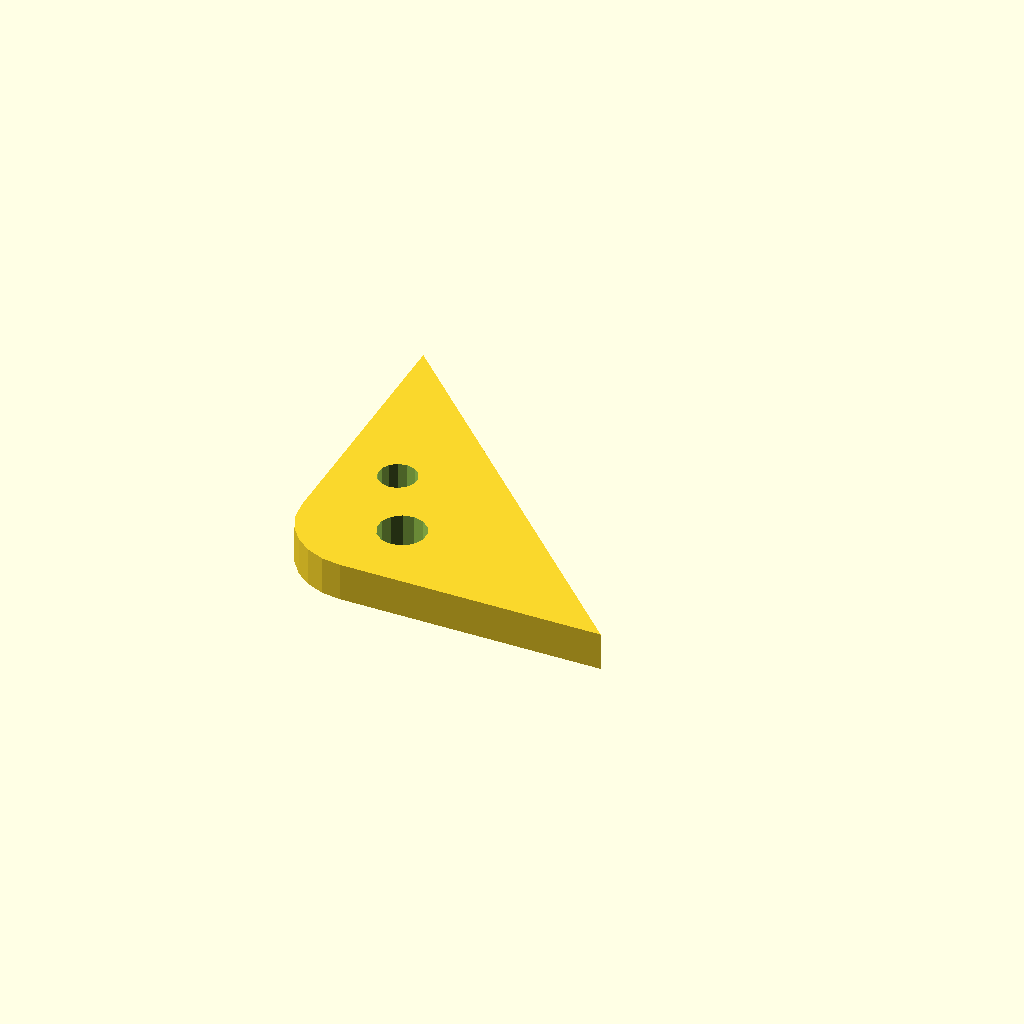
Cell 1: rendered with the file's own defaults.
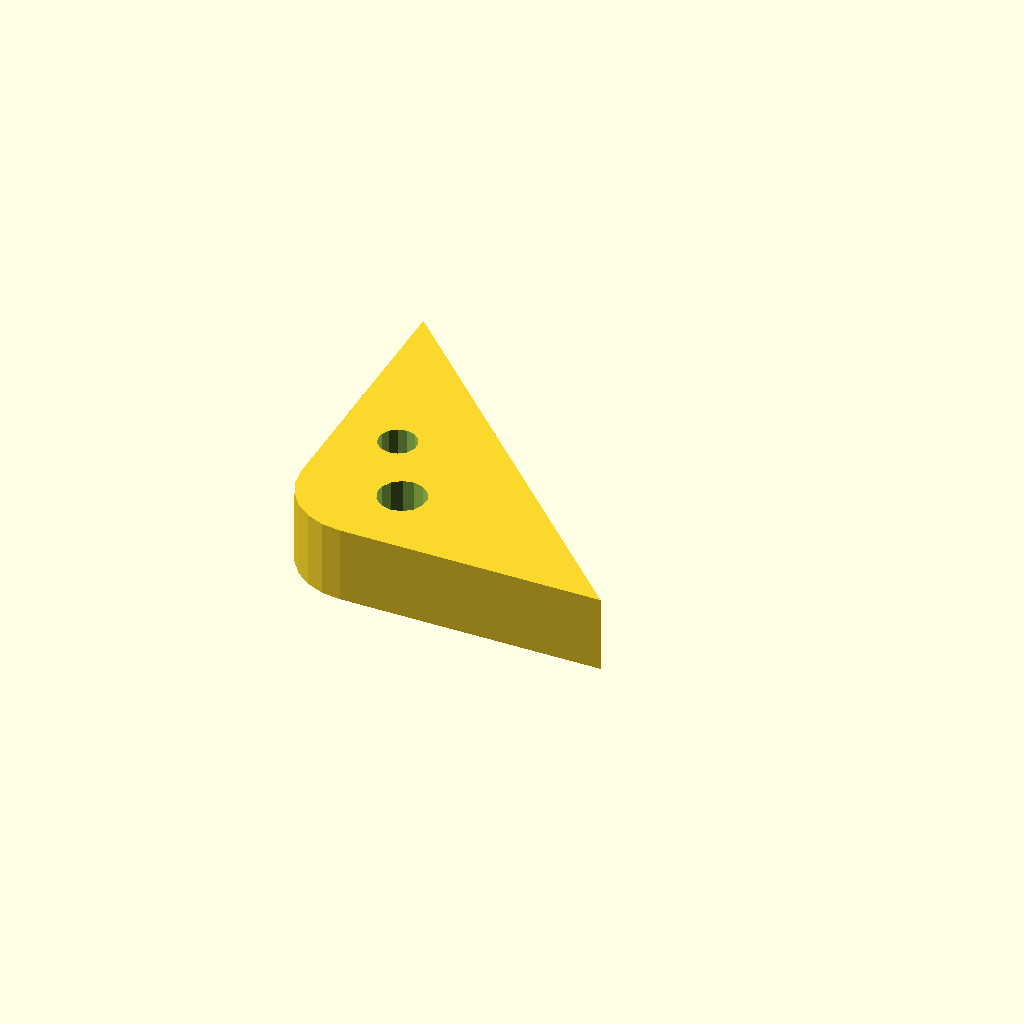
Cell 2: the same model with plate_t = 16.
All cells are drawn from one camera (rotation 55°, 0°, 25°, orthographic, colour scheme Cornfield), so only the parameter changes between them.
The OpenSCAD source (optional_data/data/sketch4/bracketplates/part_0076.scad):
$fn = 32;

// ----------------------------------------------------------------------
// Bracket plate: corner pad 70 x 70, fillet R15
// ----------------------------------------------------------------------

// --- parameters (mm) ---
hole_r = 4;               // bolt hole radius
plate_t = 8;              // plate thickness, Z (extrusion height)
leg_a = 70;               // base leg
leg_b = 70;               // height leg
fillet_r = 15;            // right-angle fillet radius
fit_tol = 0.1;            // declared fit tolerance (prompt contract)
free_tol = 0.5;           // declared free tolerance (prompt contract)

hole_d1 = 2 * hole_r + 2;
hole_d2 = 2 * hole_r;

profile = [[15, 0], [70, 0], [0, 70], [0, 15], [0.511, 11.118], [2.01, 7.5], [4.393, 4.393], [7.5, 2.01], [11.118, 0.511]];  // primary outline, 9 points, counter clockwise
void_1 = [[25.908, 16.354], [25.008, 18.389], [23.314, 19.832], [21.162, 20.397], [18.978, 19.973], [17.194, 18.642], [16.164, 16.67], [16.092, 14.446], [16.992, 12.411], [18.686, 10.968], [20.838, 10.403], [23.022, 10.827], [24.806, 12.158], [25.836, 14.13]];  // mount hole 1, 14 points
void_2 = [[16.527, 32.263], [15.807, 33.891], [14.451, 35.046], [12.73, 35.498], [10.982, 35.158], [9.555, 34.094], [8.731, 32.516], [8.673, 30.737], [9.393, 29.109], [10.749, 27.954], [12.47, 27.502], [14.218, 27.842], [15.645, 28.906], [16.469, 30.484]];  // mount hole 2, 14 points

// --- the one profile operation ---
difference() {
  linear_extrude(height = plate_t) polygon(points = profile);
  translate([0, 0, -1])
    linear_extrude(height = plate_t + 2) polygon(points = void_1);
  translate([0, 0, -1])
    linear_extrude(height = plate_t + 2) polygon(points = void_2);
}
Customizer parameters (derived from the source; name, type, default, range or options):
hole_r: number, default 4
plate_t: number, default 8
leg_a: number, default 70
leg_b: number, default 70
fillet_r: number, default 15
fit_tol: number, default 0.1
free_tol: number, default 0.5
